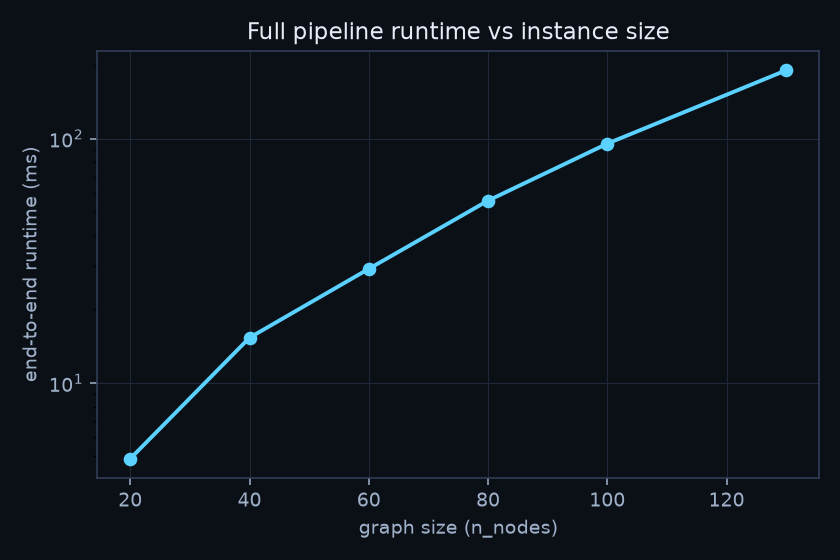

Source data for this figure (header and first rows):
n_nodes, n_orders, seed, runtime_ms, profit, bound_gap_pct, on_time_pct
20, 6, 1, 5.031, 500.1, 1.5, 100.0
20, 6, 2, 4.196, 187.9, 62.4, 100.0
20, 6, 3, 5.445, 144.5, 69.5, 100.0
40, 13, 1, 17.52, 470.6, 66.4, 100.0
40, 13, 2, 13.53, 522, 63.3, 100.0
40, 13, 3, 14.87, 441.8, 53.5, 100.0
60, 20, 1, 29.41, 952.4, 59.4, 100.0
60, 20, 2, 29.42, 1095, 50.7, 100.0
60, 20, 3, 29.11, 851.8, 52.6, 100.0
80, 26, 1, 60.97, 921.7, 75.3, 100.0
80, 26, 2, 55.75, 1055, 67.2, 100.0
80, 26, 3, 50.62, 1480, 48.9, 100.0
100, 33, 1, 90.87, 1012, 62.9, 100.0
100, 33, 2, 99.24, 1682, 62.3, 100.0
100, 33, 3, 96.36, 1304, 65.8, 100.0
130, 43, 1, 179.3, 1585, 65.9, 100.0
130, 43, 2, 219.3, 1343, 67.3, 100.0
130, 43, 3, 173.6, 1179, 77.5, 100.0
